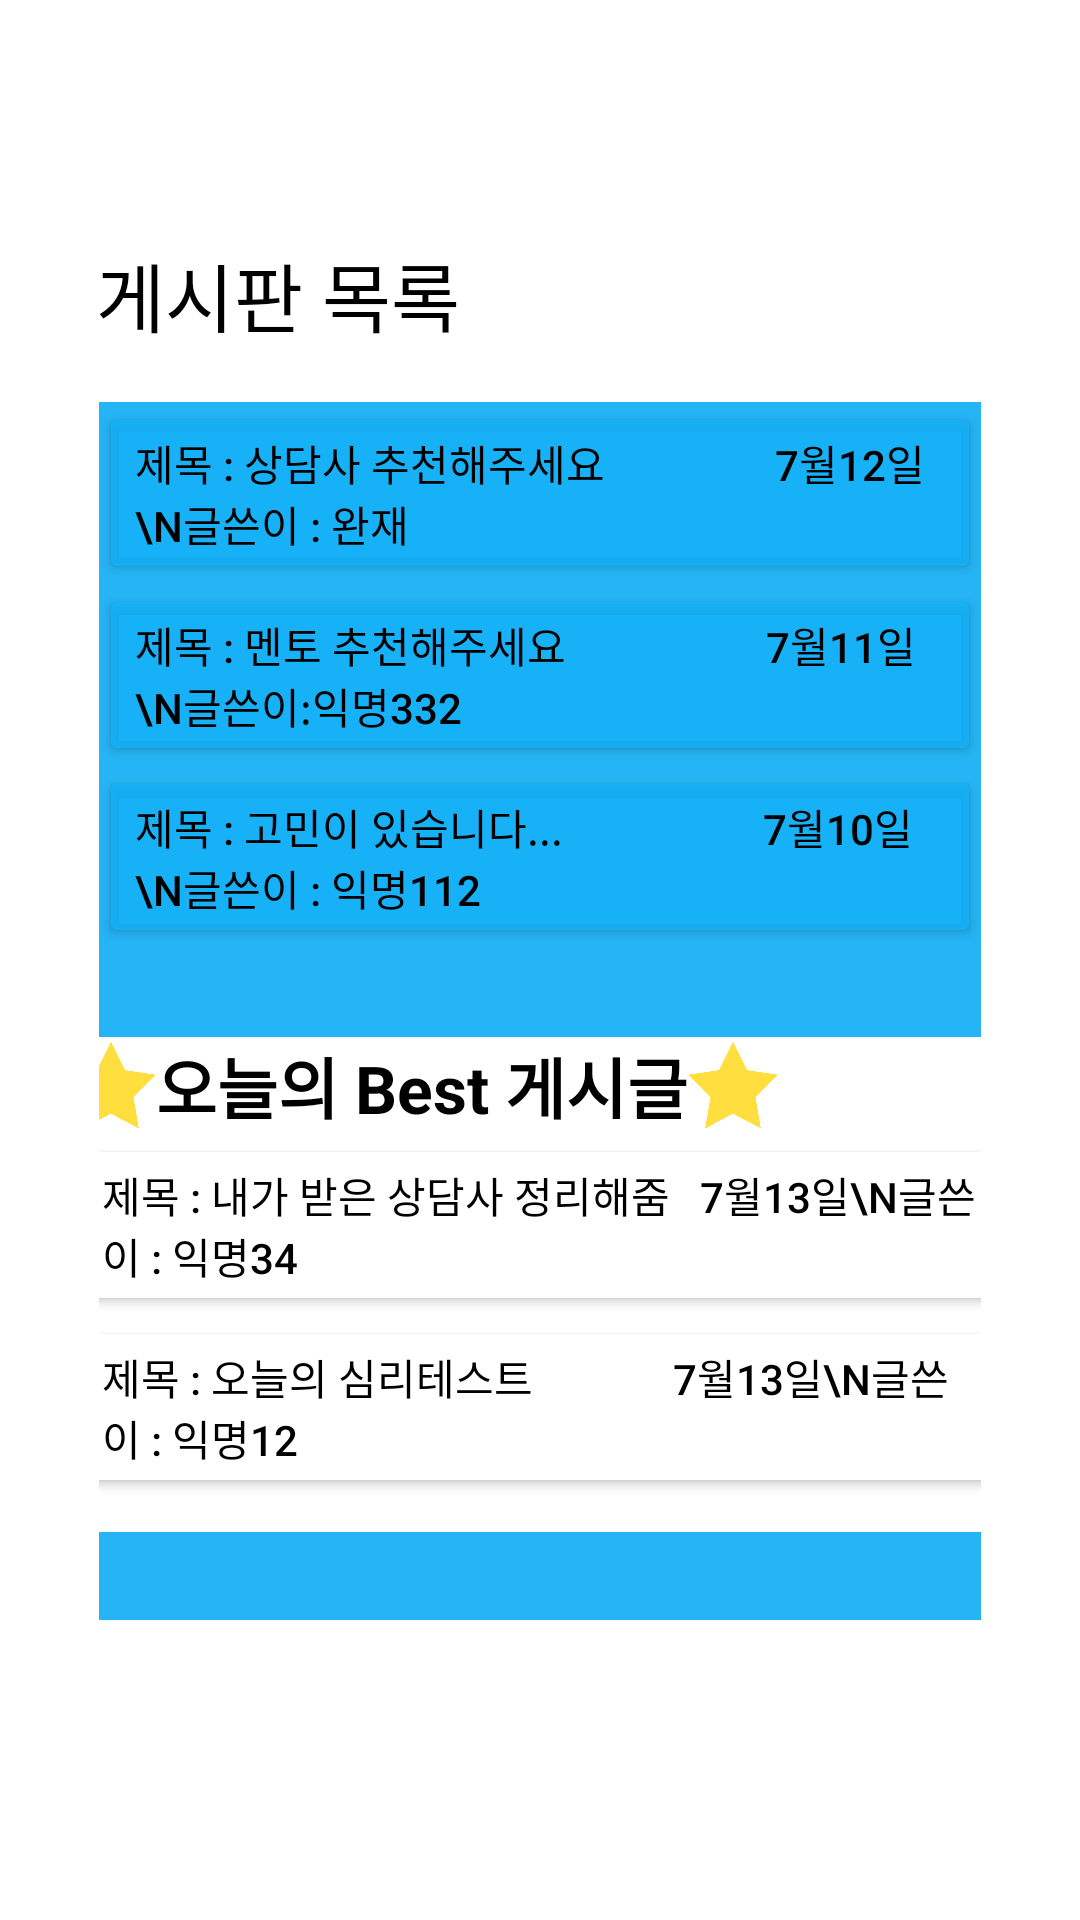

Android layout source for this screen:
<!-- AndroidManifest.xml: application theme Theme.LifeGuide -->
<!-- res/layout/frag4.xml -->
<?xml version="1.0" encoding="utf-8"?>
<androidx.constraintlayout.widget.ConstraintLayout xmlns:android="http://schemas.android.com/apk/res/android"
    xmlns:app="http://schemas.android.com/apk/res-auto"
    xmlns:tools="http://schemas.android.com/tools"
    android:layout_width="match_parent"
    android:layout_height="match_parent">

    <TextView
        android:id="@+id/textView10"
        android:layout_width="216dp"
        android:layout_height="34dp"
        android:layout_marginStart="32dp"
        android:layout_marginTop="80dp"

        android:text="게시판 목록"
        android:textColor="@color/black"
        android:textSize="25sp"
        app:layout_constraintBottom_toTopOf="@+id/linearLayout2"
        app:layout_constraintStart_toStartOf="parent"
        app:layout_constraintTop_toTopOf="parent" />

    <LinearLayout
        android:id="@+id/linearLayout2"
        android:layout_width="0dp"
        android:layout_height="0dp"
        android:layout_marginStart="33dp"
        android:layout_marginTop="20dp"
        android:layout_marginEnd="33dp"
        android:layout_marginBottom="100dp"
        android:background="#DC03A9F4"
        android:orientation="vertical"
        app:layout_constraintBottom_toBottomOf="parent"
        app:layout_constraintEnd_toEndOf="parent"
        app:layout_constraintStart_toStartOf="parent"
        app:layout_constraintTop_toBottomOf="@+id/textView10">

        <Button
            android:id="@+id/button6"
            android:layout_width="match_parent"
            android:layout_height="wrap_content"
            android:backgroundTint="#CE14B1F8"
            android:gravity="left"
            android:text="제목 : 상담사 추천해주세요                 7월12일\n글쓴이 : 완재"
            android:textColor="@color/black" />

        <Button
            android:id="@+id/button7"
            android:layout_width="match_parent"
            android:layout_height="wrap_content"
            android:backgroundTint="#CE14B1F8"
            android:gravity="left"
            android:text="제목 : 멘토 추천해주세요                    7월11일\n글쓴이:익명332"
            android:textColor="@color/black" />

        <Button
            android:id="@+id/button10"
            android:layout_width="match_parent"
            android:layout_height="wrap_content"
            android:backgroundTint="#CE14B1F8"
            android:gravity="left"
            android:text="제목 : 고민이 있습니다...                    7월10일\n글쓴이 : 익명112"
            android:textColor="@color/black" />

        <androidx.constraintlayout.widget.ConstraintLayout
            android:layout_width="match_parent"
            android:layout_height="match_parent">

            <LinearLayout
                android:id="@+id/linearLayout3"
                android:layout_width="317dp"
                android:layout_height="165dp"
                android:layout_marginStart="12dp"
                android:layout_marginTop="23dp"
                android:layout_marginEnd="12dp"
                android:layout_marginBottom="23dp"
                android:background="#FFFFFF"
                android:orientation="vertical"
                app:layout_constraintBottom_toBottomOf="parent"
                app:layout_constraintEnd_toEndOf="parent"
                app:layout_constraintStart_toStartOf="parent"
                app:layout_constraintTop_toTopOf="parent">

                <TextView
                    android:id="@+id/textView11"
                    android:layout_width="wrap_content"
                    android:layout_height="wrap_content"

                    android:drawableLeft="@drawable/star_size"
                    android:drawableRight="@drawable/star_size"
                    android:gravity="left"
                    android:text="오늘의 Best 게시글"
                    android:textColor="@color/black"
                    android:textSize="22sp"
                    android:textStyle="bold" />

                <Button
                    android:id="@+id/button11"
                    android:layout_width="match_parent"
                    android:layout_height="wrap_content"
                    android:backgroundTint="#FFFFFF"
                    android:gravity="left"
                    android:text="제목 : 내가 받은 상담사 정리해줌   7월13일\n글쓴이 : 익명34"
                    android:textColor="@color/black" />

                <Button
                    android:id="@+id/button12"
                    android:layout_width="match_parent"
                    android:layout_height="wrap_content"
                    android:backgroundTint="#FFFFFF"
                    android:gravity="left"
                    android:text="제목 : 오늘의 심리테스트              7월13일\n글쓴이 : 익명12"
                    android:textColor="@color/black" />
            </LinearLayout>
        </androidx.constraintlayout.widget.ConstraintLayout>
    </LinearLayout>

</androidx.constraintlayout.widget.ConstraintLayout>
<!-- resources referenced by this layout -->
<resources>
  <!-- drawable star_size (drawable) -->
  <?xml version="1.0" encoding="utf-8"?>
  <layer-list xmlns:android="http://schemas.android.com/apk/res/android">
      <item android:drawable="@drawable/star"
          android:width="30dp" android:height="30dp"/>
  </layer-list>
  <style name="Theme.LifeGuide" parent="Theme.MaterialComponents.DayNight.DarkActionBar">
          
          <item name="colorPrimary">#3B89C8</item>
          <item name="colorPrimaryVariant">#30648E</item>
          <item name="colorOnPrimary">@color/white</item>
          
          <item name="colorSecondary">@color/teal_200</item>
          <item name="colorSecondaryVariant">@color/teal_700</item>
          <item name="colorOnSecondary">@color/black</item>
          
          <item name="android:statusBarColor">?attr/colorPrimaryVariant</item>
          
          <item name="windowNoTitle">true</item>
      </style>
  <!-- drawable star: png bitmap (drawable, 11326 bytes) -->
  <!-- not gathered from this repository: default colours our renderer supplied (Android Studio template values) -->
  <color name="teal_200">#FF03DAC5</color>
  <color name="teal_700">#FF018786</color>
  <color name="black">#FF000000</color>
  <color name="white">#FFFFFFFF</color>
</resources>
